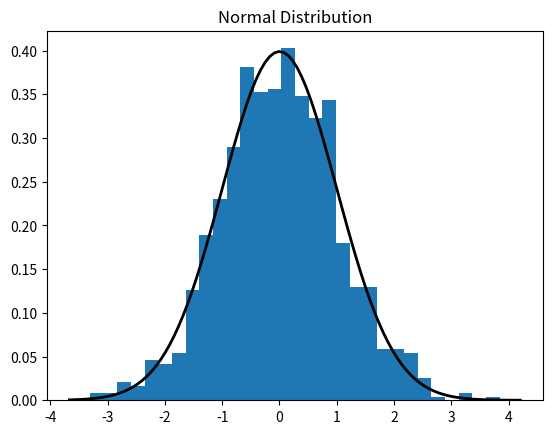

The script that saved this image:
import numpy as np

# Sample data
data = [10, 20, 30, 40, 50]

# Calculate mean
mean = np.mean(data)
print(f'Mean: {mean}')

# Calculate median
median = np.median(data)
print(f'Median: {median}')

# Calculate standard deviation
std_dev = np.std(data)
print(f'Standard Deviation: {std_dev}')

import matplotlib.pyplot as plt
import numpy as np
from scipy.stats import norm

# Generate data from a normal distribution
mu, sigma = 0, 1
data = np.random.normal(mu, sigma, 1000)

# Plot the histogram
plt.hist(data, bins=30, density=True)

# Plot the probability density function
xmin, xmax = plt.xlim()
x = np.linspace(xmin, xmax, 100)
p_dens = norm.pdf(x, mu, sigma)
plt.plot(x, p_dens, 'k', linewidth=2)
plt.title('Normal Distribution')
plt.show()
